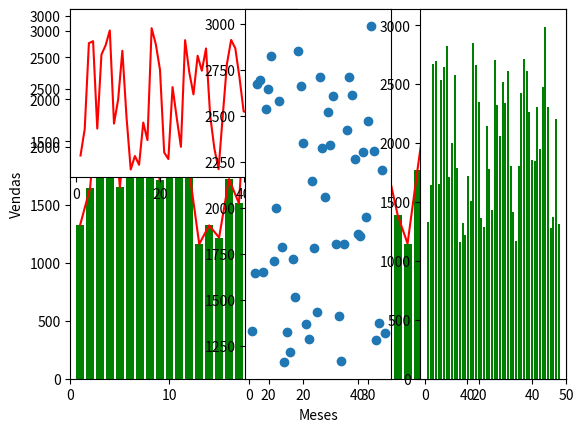

Write Python code to recreate this figure.
"""
Mais edições de gráfico com Matplot Lib

"""
# importando o matplotlib
import matplotlib.pyplot as plt

# Usando o módulo numpy para trabalhar com números

# Importando o módulo numpy

import numpy as np

# OUTROS TIPOS DE GRÁFICO:

# Linha

vendas = np.random.randint(1000, 3000, 50)
meses = np.arange(1, 51)

plt.plot(meses, vendas, color='red')
plt.axis([0, 50, 0, max(vendas)+200])
plt.xlabel('Meses')
plt.ylabel('Vendas')
plt.show()

# Editando gráfico de linha

# Dispersão

# plt.scatter(meses, vendas)
# plt.show()

# Barra

plt.bar(meses, vendas, color="green")
plt.axis([0, 50, 0, max(vendas)+200])
plt.xlabel('Meses')
plt.ylabel('Vendas')
plt.show()

# Trabalhando com múltiplos gráficos no mesmo "plot" -> Para melhor visualização/comparação

plt.figure(1, figsize=(15, 3))
plt.subplot(2, 2, 1)
plt.plot(meses, vendas, color='red')

plt.subplot(1, 3, 2)
plt.scatter(meses, vendas)

plt.subplot(1, 3, 3)
plt.bar(meses, vendas, color="green")
plt.show()